The GitHub repository ananyadas268/Multi-Modal-System-for-Parkinson-s-Detection-Handwriting-Voice-Analysis- contains a labelled image folder "spiral" with 2 categories: healthy, parkinson. Examples follow, each with its label.

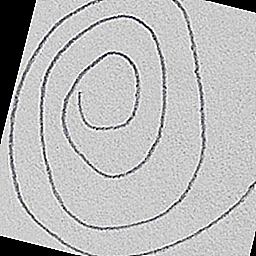
Label: healthy

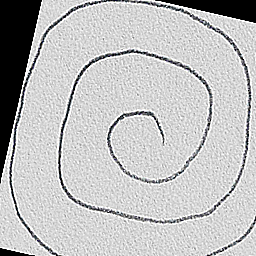
Label: healthy

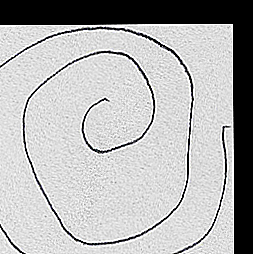
Label: healthy

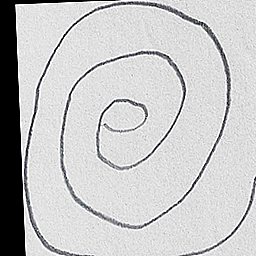
Label: parkinson

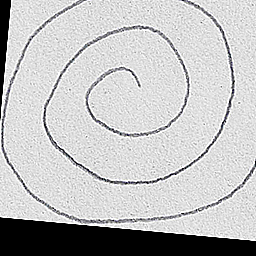
Label: healthy

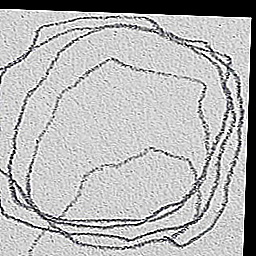
Label: parkinson
